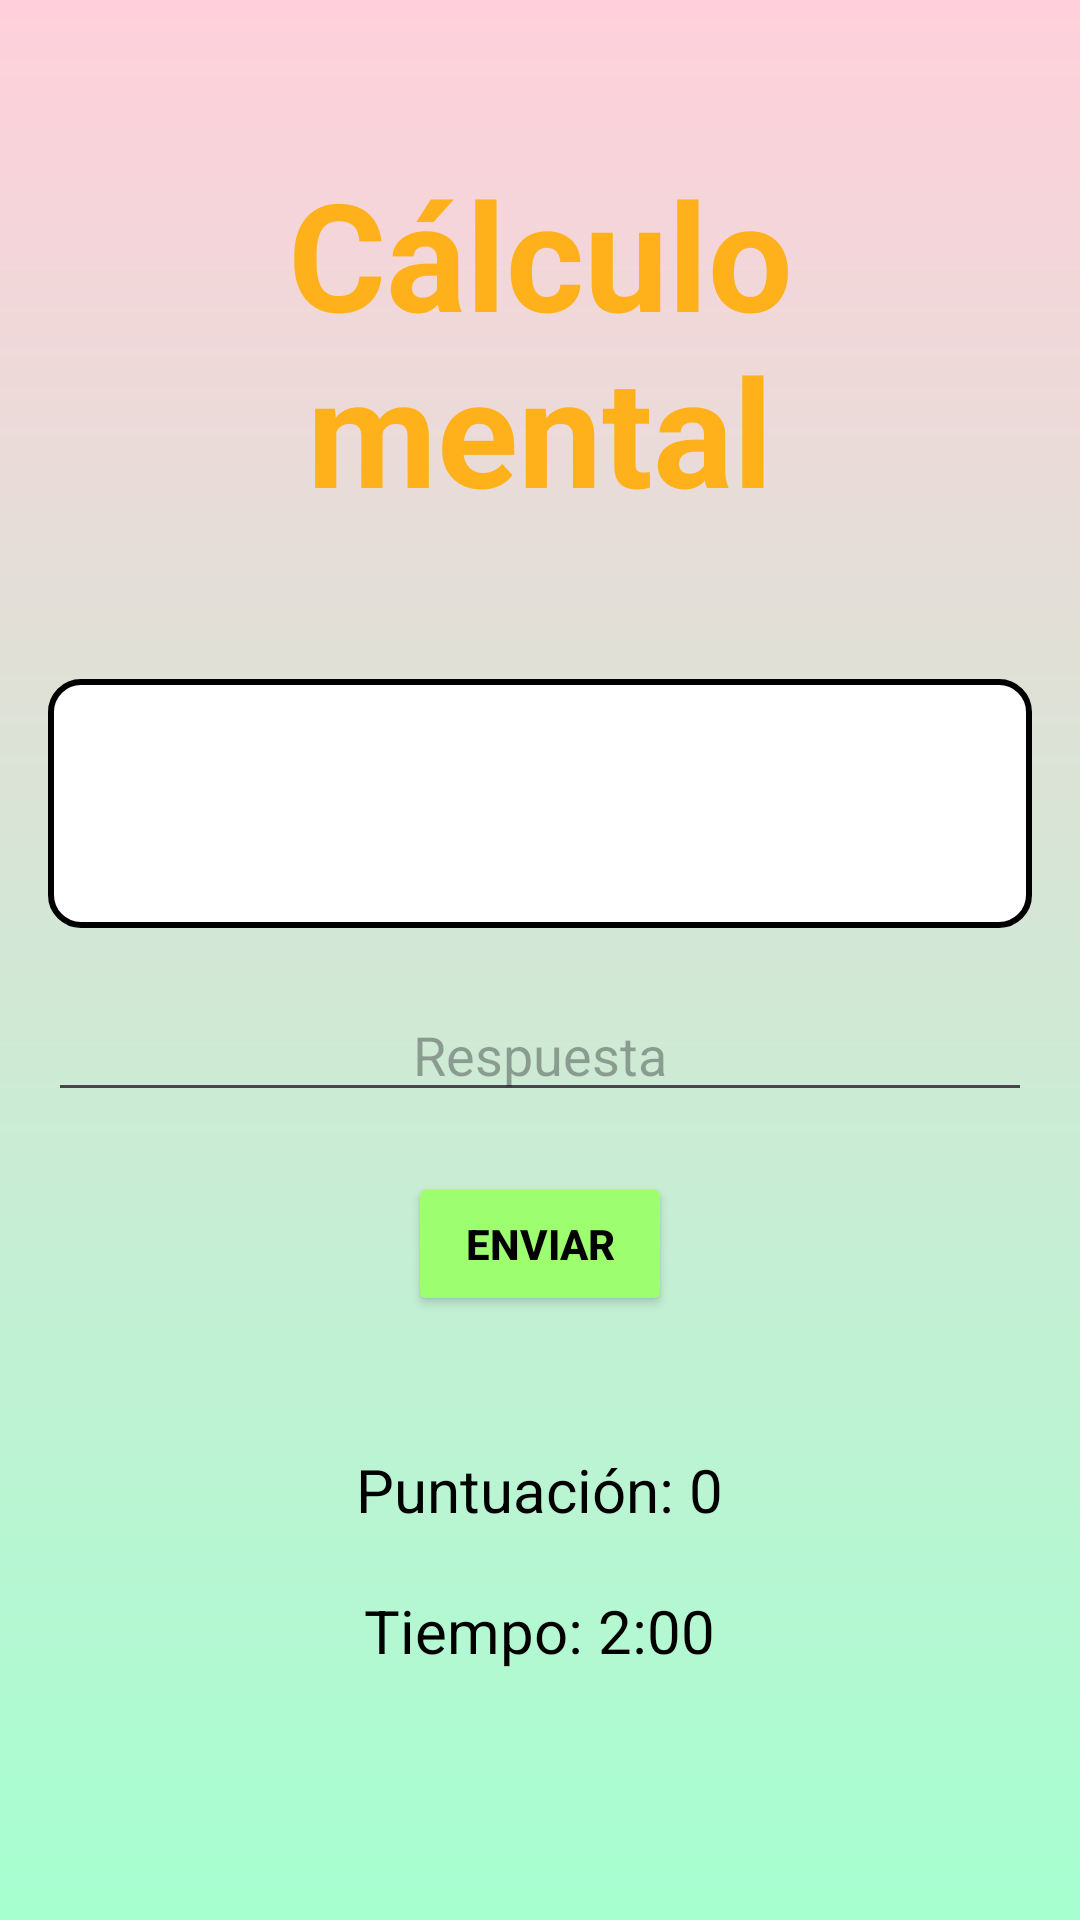

Write the Android layout XML for this screen, with the resource values it uses.
<!-- AndroidManifest.xml: application theme Theme.Braingym -->
<!-- res/layout/activity_calculomental.xml -->
<?xml version="1.0" encoding="utf-8"?>
<LinearLayout xmlns:android="http://schemas.android.com/apk/res/android"
    android:layout_width="match_parent"
    android:layout_height="match_parent"
    android:orientation="vertical"
    android:padding="16dp"
    android:background="@drawable/degradado2">

    <TextView
        android:layout_width="match_parent"
        android:layout_height="wrap_content"
        android:layout_marginBottom="50dp"
        android:layout_marginTop="35dp"
        android:text="Cálculo mental"
        android:textAlignment="center"
        android:textColor="#FFB11B"
        android:textSize="50dp"
        android:textStyle="bold" />

    <TextView
        android:id="@+id/questionTextView"
        android:layout_width="match_parent"
        android:layout_height="wrap_content"
        android:textSize="32sp"
        android:textColor="#000000"
        android:gravity="center"
        android:textStyle="bold"
        android:background="@drawable/backgroundcuadrado"
        android:padding="20dp"
        android:layout_marginBottom="20dp"/>

    <EditText
        android:id="@+id/answerEditText"
        android:layout_width="match_parent"
        android:layout_height="wrap_content"
        android:hint="Respuesta"
        android:inputType="number|numberSigned"
        android:textSize="18sp"
        android:gravity="center"
        android:layout_marginBottom="20dp"/>

    <Button
        android:id="@+id/submitButton"
        android:layout_width="wrap_content"
        android:layout_height="wrap_content"
        android:text="Enviar"
        android:layout_gravity="center"
        android:backgroundTint="#9DFF6F"
        android:textColor="@color/black"
        android:textStyle="bold" />

    <TextView
        android:id="@+id/resultTextView"
        android:layout_width="wrap_content"
        android:layout_height="wrap_content"
        android:textSize="18sp"
        android:textColor="#000000"
        android:layout_gravity="center"
        android:layout_marginBottom="20dp"/>

    <TextView
        android:id="@+id/scoreTextView"
        android:layout_width="wrap_content"
        android:layout_height="wrap_content"
        android:textSize="20sp"
        android:text="Puntuación: 0"
        android:textColor="#000000"
        android:layout_gravity="center"
        android:layout_marginBottom="20dp"/>

    <TextView
        android:id="@+id/timerTextView"
        android:layout_width="wrap_content"
        android:layout_height="wrap_content"
        android:textSize="20sp"
        android:text="Tiempo: 2:00"
        android:textColor="#000000"
        android:layout_gravity="center"
        android:layout_marginBottom="20dp"/>

    <Button
        android:id="@+id/restartButton"
        android:layout_width="wrap_content"
        android:layout_height="wrap_content"
        android:text="Volver a Actividades"
        android:visibility="gone"
        android:layout_gravity="center"
        android:backgroundTint="#9DFF6F"
        android:textColor="@color/black"
        android:textStyle="bold"/>

</LinearLayout>
<!-- resources referenced by this layout -->
<resources>
  <!-- drawable backgroundcuadrado (drawable) -->
  <?xml version="1.0" encoding="utf-8"?>
  <shape xmlns:android="http://schemas.android.com/apk/res/android">
      <solid android:color="#FFFFFF"/>
      <stroke android:width="2dp" android:color="#000000"/>
      <corners android:radius="10dp"/>
      <padding android:left="10dp" android:top="10dp" android:right="10dp" android:bottom="10dp"/>
  </shape>
  <!-- drawable degradado2 (drawable) -->
  <?xml version="1.0" encoding="utf-8"?>
  <shape xmlns:android="http://schemas.android.com/apk/res/android">
      <gradient
          android:angle="90"
          android:startColor="#a6ffd0"
          android:endColor="#ffd0db"
          android:type="linear"/>
  </shape>
  <style name="Theme.Braingym" parent="Base.Theme.Braingym" />
  <style name="Base.Theme.Braingym" parent="Theme.Material3.DayNight.NoActionBar">
          
          
      </style>
  <!-- not gathered from this repository: default colours our renderer supplied (Android Studio template values) -->
  <color name="black">#FF000000</color>
</resources>
